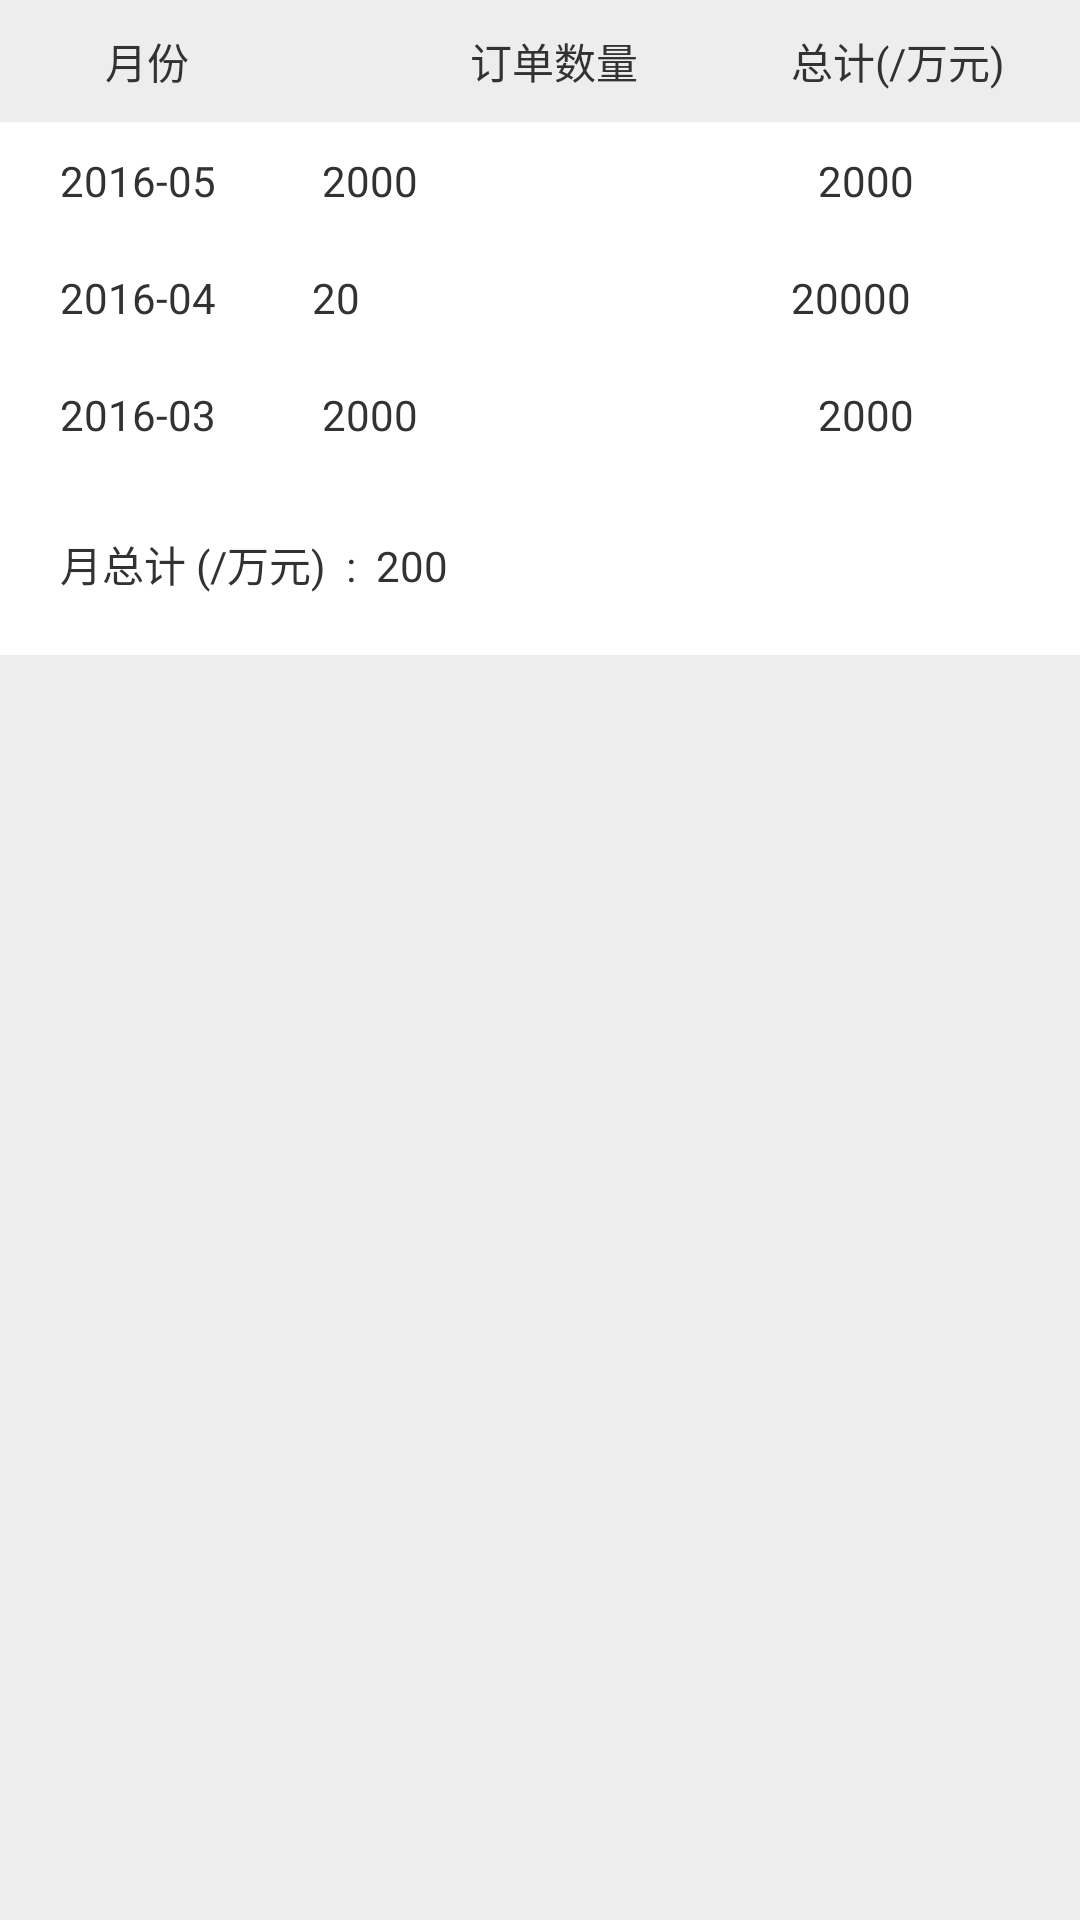

Produce the Android XML layout that renders to this screen, including the resource entries it uses.
<!-- AndroidManifest.xml: application theme android:Theme.Holo.Light.NoActionBar -->
<!-- res/layout/fragment_statistic_month.xml -->
<?xml version="1.0" encoding="utf-8"?>

<RelativeLayout xmlns:android="http://schemas.android.com/apk/res/android"
    android:layout_width="match_parent"
    android:layout_height="match_parent"
    android:background="#EDEDED" >

    <RelativeLayout
        android:id="@+id/description_layout"
        android:layout_width="match_parent"
        android:layout_height="wrap_content"
        android:padding="10dp" >

        <TextView
            android:id="@+id/date_tv"
            android:layout_width="wrap_content"
            android:layout_height="wrap_content"
            android:layout_alignParentLeft="true"
            android:layout_alignParentTop="true"
            android:layout_marginLeft="25dp"
            android:text="月份" />

        <TextView
            android:id="@+id/total_business_income_tv"
            android:layout_width="wrap_content"
            android:layout_height="wrap_content"
            android:layout_alignBaseline="@+id/order_number_tv"
            android:layout_alignBottom="@+id/order_number_tv"
            android:layout_alignParentRight="true"
            android:layout_marginRight="15dp"
            android:text="总计(/万元)" />

        <TextView
            android:id="@+id/order_number_tv"
            android:layout_width="wrap_content"
            android:layout_height="wrap_content"
            android:layout_alignBaseline="@+id/date_tv"
            android:layout_alignBottom="@+id/date_tv"
            android:layout_marginRight="51dp"
            android:layout_toLeftOf="@+id/total_business_income_tv"
            android:text="订单数量" />
    </RelativeLayout>

    <RelativeLayout
        android:id="@+id/relativeLayout1"
        android:layout_width="match_parent"
        android:layout_height="wrap_content"
        android:layout_below="@id/description_layout"
        android:background="@color/white"
        android:padding="10dp" >

        <TextView
            android:id="@+id/date_content_tv"
            android:layout_width="wrap_content"
            android:layout_height="wrap_content"
            android:layout_marginLeft="10dp"
            android:text="2016-05 " />

        <TextView
            android:id="@+id/number_content_tv"
            android:layout_width="wrap_content"
            android:layout_height="wrap_content"
            android:layout_alignBaseline="@+id/date_content_tv"
            android:layout_alignBottom="@+id/date_content_tv"
            android:layout_marginLeft="32dp"
            android:layout_toRightOf="@+id/date_content_tv"
            android:text="2000 " />

        <TextView
            android:id="@+id/total_income_tv"
            android:layout_width="wrap_content"
            android:layout_height="wrap_content"
            android:layout_alignBaseline="@+id/number_content_tv"
            android:layout_alignBottom="@+id/number_content_tv"
            android:layout_alignParentRight="true"
            android:layout_marginRight="42dp"
            android:text="2000 " />
    </RelativeLayout>

    <RelativeLayout
        android:id="@+id/relativeLayout2"
        android:layout_width="match_parent"
        android:layout_height="wrap_content"
        android:layout_alignParentLeft="true"
        android:layout_below="@+id/relativeLayout1"
        android:background="@color/white"
        android:padding="10dp" >

        <TextView
            android:id="@+id/date_content_tv1"
            android:layout_width="wrap_content"
            android:layout_height="wrap_content"
            android:layout_marginLeft="10dp"
            android:text="2016-04" />

        <TextView
            android:id="@+id/number_content_tv1"
            android:layout_width="wrap_content"
            android:layout_height="wrap_content"
            android:layout_alignBaseline="@+id/date_content_tv1"
            android:layout_alignBottom="@+id/date_content_tv1"
            android:layout_marginLeft="32dp"
            android:layout_toRightOf="@+id/date_content_tv1"
            android:text="20 " />

        <TextView
            android:id="@+id/total_income_tv1"
            android:layout_width="wrap_content"
            android:layout_height="wrap_content"
            android:layout_alignBaseline="@+id/number_content_tv1"
            android:layout_alignBottom="@+id/number_content_tv1"
            android:layout_alignParentRight="true"
            android:layout_marginRight="43dp"
            android:text="20000 " />
    </RelativeLayout>

    <RelativeLayout
        android:id="@+id/relativeLayout3"
        android:layout_width="match_parent"
        android:layout_height="wrap_content"
        android:layout_alignParentLeft="true"
        android:layout_below="@+id/relativeLayout2"
        android:background="@color/white"
        android:padding="10dp" >

        <TextView
            android:id="@+id/date_content_tv2"
            android:layout_width="wrap_content"
            android:layout_height="wrap_content"
            android:layout_marginLeft="10dp"
            android:text="2016-03 " />

        <TextView
            android:id="@+id/number_content_tv2"
            android:layout_width="wrap_content"
            android:layout_height="wrap_content"
            android:layout_alignBaseline="@+id/date_content_tv2"
            android:layout_alignBottom="@+id/date_content_tv2"
            android:layout_marginLeft="32dp"
            android:layout_toRightOf="@+id/date_content_tv2"
            android:text="2000 " />

        <TextView
            android:id="@+id/total_income_tv2"
            android:layout_width="wrap_content"
            android:layout_height="wrap_content"
            android:layout_alignBaseline="@+id/number_content_tv12"
            android:layout_alignBottom="@+id/number_content_tv12"
            android:layout_alignParentRight="true"
            android:layout_marginRight="42dp"
            android:text="2000 " />
    </RelativeLayout>
    
   <View 
       android:layout_width="match_parent"
       android:layout_height="1px"
       android:layout_below="@id/relativeLayout3"
       android:background="@color/gray"
       />
    <RelativeLayout
        android:id="@+id/total_layout1"
        android:layout_width="match_parent"
        android:layout_height="wrap_content"
        android:layout_alignParentLeft="true"
        android:layout_below="@+id/relativeLayout3"
        android:background="@color/white"
        android:paddingLeft="10dp" 
         android:paddingTop="10dp" 
        android:paddingBottom="20dp">

        <TextView
            android:id="@+id/TextView01"
            android:layout_width="wrap_content"
            android:layout_height="wrap_content"
            android:layout_marginLeft="10dp"
            android:paddingTop="10dp" 
            android:text="月总计 (/万元)  :  200 " />

        
    </RelativeLayout>

</RelativeLayout>
<!-- resources referenced by this layout -->
<resources>
  <color name="gray">#808080</color>
  <color name="white">#ffffff</color>
</resources>
